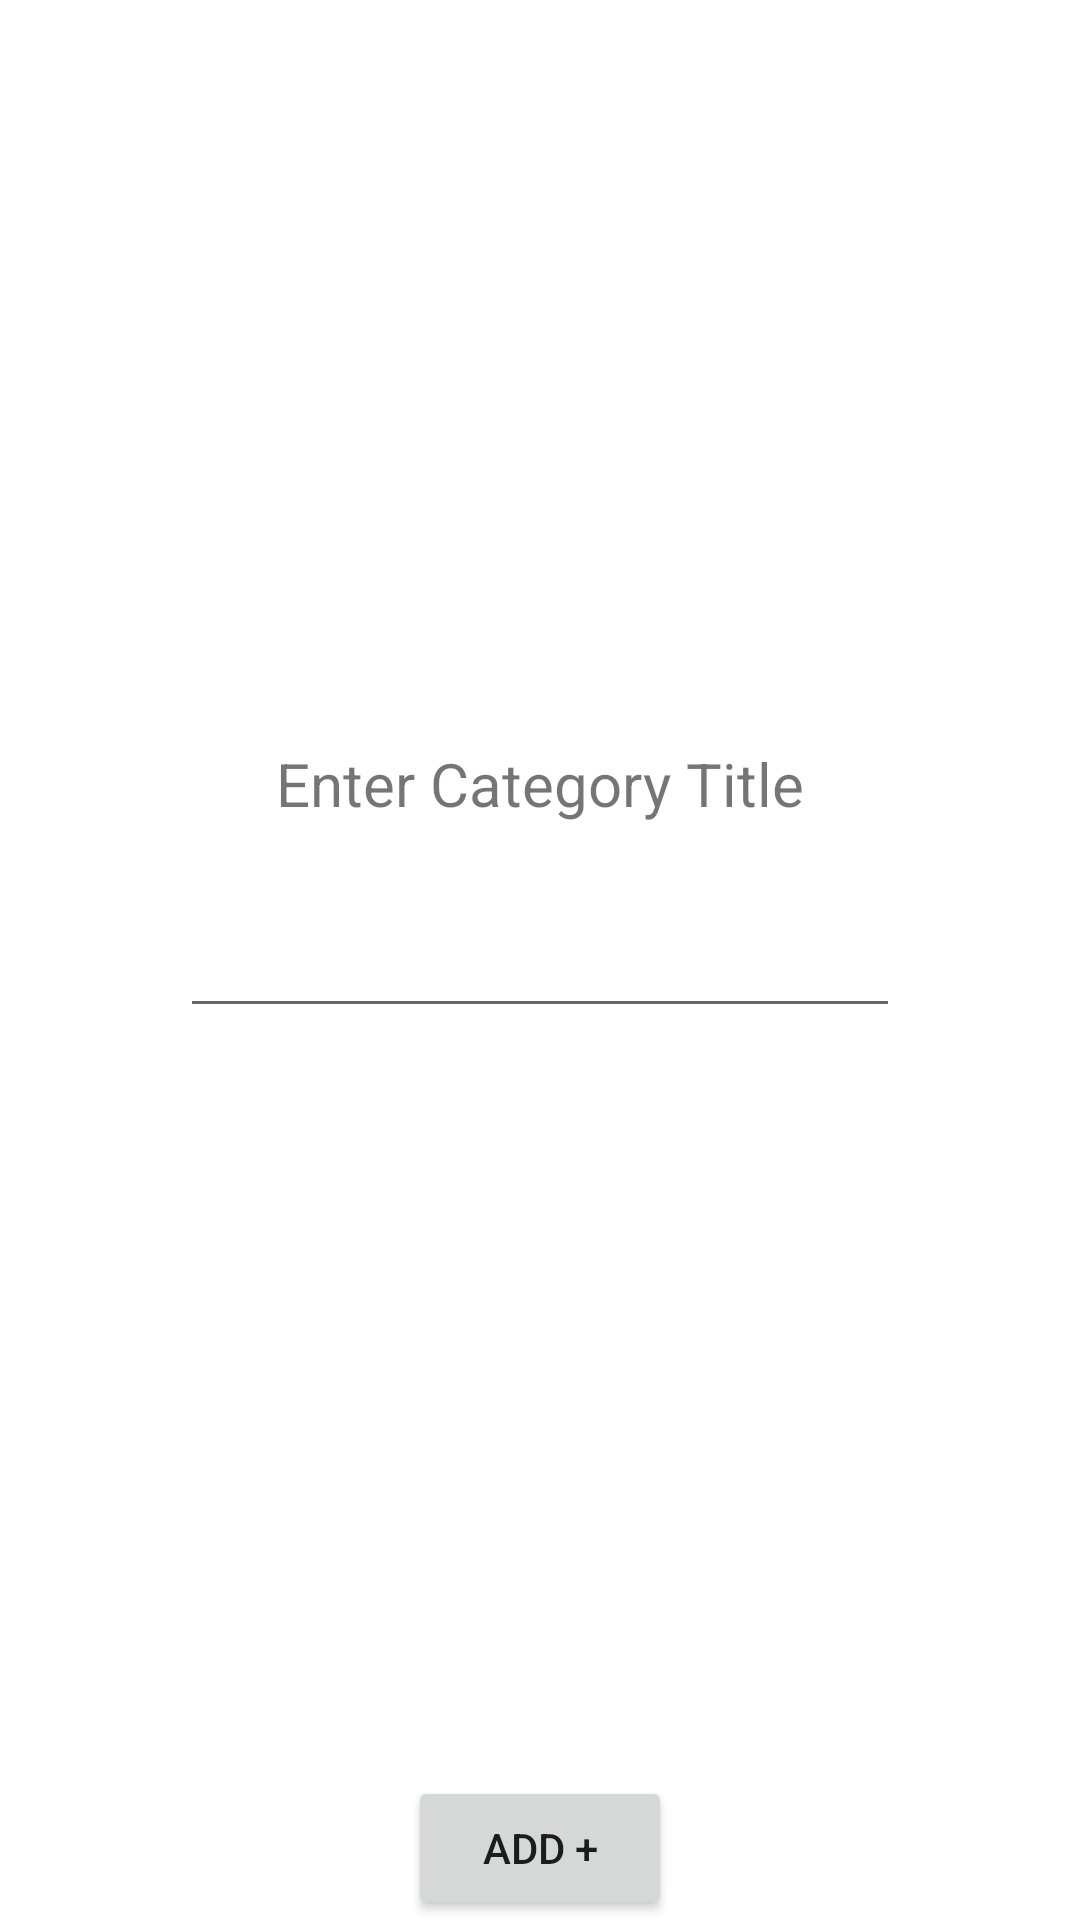

The Android layout XML behind this screen, and the referenced resources:
<!-- AndroidManifest.xml: application theme Theme.MaterialComponents.Light.NoActionBar -->
<!-- res/layout/activity_add_category2.xml -->
<?xml version="1.0" encoding="utf-8"?>
<androidx.constraintlayout.widget.ConstraintLayout xmlns:android="http://schemas.android.com/apk/res/android"
    xmlns:app="http://schemas.android.com/apk/res-auto"
    xmlns:tools="http://schemas.android.com/tools"
    android:layout_width="match_parent"
    android:layout_height="match_parent"
    tools:context=".AddCategory2">

    <TextView
        android:id="@+id/textView4"
        android:layout_width="wrap_content"
        android:layout_height="wrap_content"
        android:layout_marginBottom="23dp"
        android:text="Enter Category Title"
        android:textSize="20sp"
        app:layout_constraintBottom_toTopOf="@+id/editTitleName"
        app:layout_constraintEnd_toEndOf="parent"
        app:layout_constraintStart_toStartOf="parent" />

    <EditText
        android:id="@+id/editTitleName"
        android:layout_width="240dp"
        android:layout_height="45dp"
        android:ems="10"
        android:inputType="textPersonName"
        app:layout_constraintBottom_toBottomOf="parent"
        app:layout_constraintEnd_toEndOf="parent"
        app:layout_constraintStart_toStartOf="parent"
        app:layout_constraintTop_toTopOf="parent" />

    <Button
        android:id="@+id/btnAddCat"
        android:layout_width="wrap_content"
        android:layout_height="wrap_content"
        android:text="add +"
        app:layout_constraintBottom_toBottomOf="parent"
        app:layout_constraintEnd_toEndOf="parent"
        app:layout_constraintStart_toStartOf="parent" />

</androidx.constraintlayout.widget.ConstraintLayout>
<!-- resources referenced by this layout -->
<resources>

</resources>
